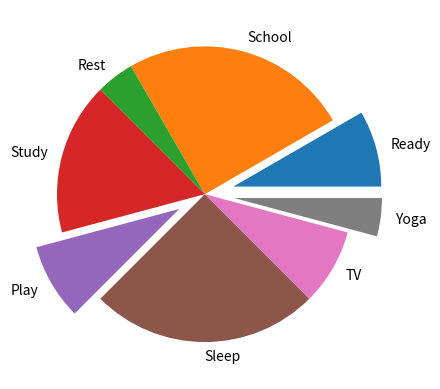

Recreate this plot in Python.
import matplotlib.pyplot as plt
import numpy as np

'''
x = [1,4,7,9]
y = [2,45,12,48]


plt.plot(x, y,'r-.')
plt.plot(y,x)
plt.xlabel("Time")
plt.ylabel("Expenses")
plt.title("My First Graph")
plt.show()

x = [i for i in range(10)]
y = [i*i*i for i in range(10,20)]
z = [i*2 for i in range(10,20)]

plt.subplot(2,1,1)
plt.plot(x,y)
plt.subplot(2,1,2)
plt.plot(x,z)
plt.show()


# Sin and Quadratic Graphs
x = np.arange(-10, 10, 0.1)
#y = np.sin(x)
y= x*x + 2*x +5
plt.plot(x, y,'r-.')
#plt.title("Sin Graph")
plt.title("Quadratic Graph")
plt.show()


# Bar Charts
x = [i for i in range(10)]
y = [4,1,7,2,9,5,12,5,6,8]
x2 = [i+0.2 for i in range(10)]
z = [4,2,9,2,4,0,1,5,5,2]

plt.bar(x,y,color = "green", width = 0.2, label="2018")
plt.bar(x2,z,color = "red", width = 0.2, label="2019")
plt.legend()
plt.show()
'''

hours = [2,6,1,4,2,6,2,1]
explodes = [0.2,0,0,0,0.2,0,0,0.2]
activities= ["Ready","School","Rest","Study","Play","Sleep","TV","Yoga"]

plt.pie(hours,labels=activities, explode=explodes)
plt.show()

